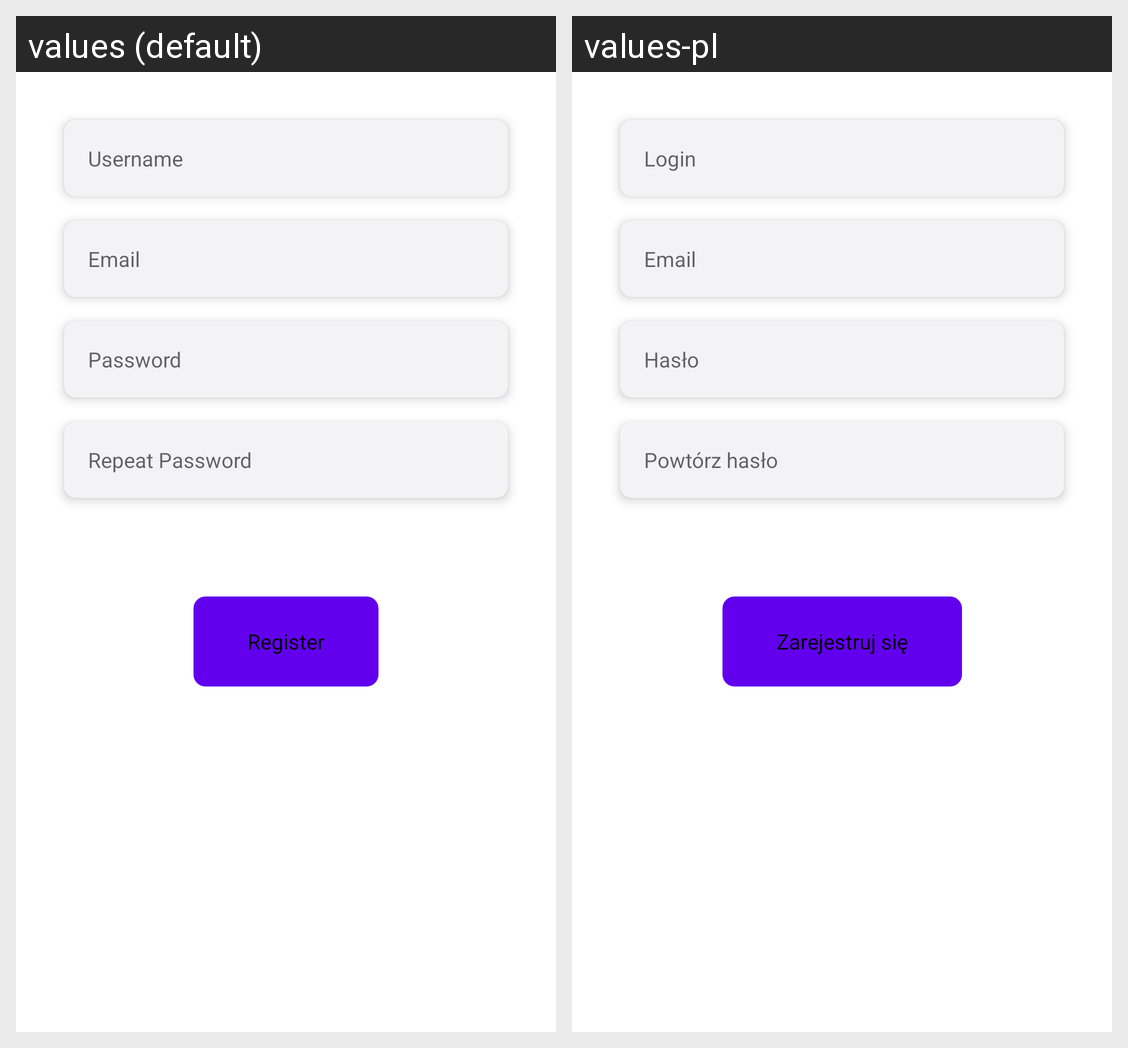

This grid shows one Android layout under two languages. Give, for every string resource on the screen, its name, the default text and each shown locale's text.
Android screen res/layout/activity_registration.xml rendered under 2 locales, left to right: values (default), values-pl. Device: Nexus 5 (rendered at 1080×1920; each locale shown at half size, 540×960, under a caption strip naming it); theme Theme.Android.
Strings drawn on this screen, with the default value and each locale's value (text and hints the layout hard-codes, and strings that could not be matched under every locale, appear in the picture but are not listed):

hint_username
  values: Username
  values-pl: Login

prompt_email
  values: Email
  values-pl: Email  [not translated; the default value is used]

prompt_password
  values: Password
  values-pl: Hasło

hint_repeat_password
  values: Repeat Password
  values-pl: Powtórz hasło

button_register
  values: Register
  values-pl: Zarejestruj się
